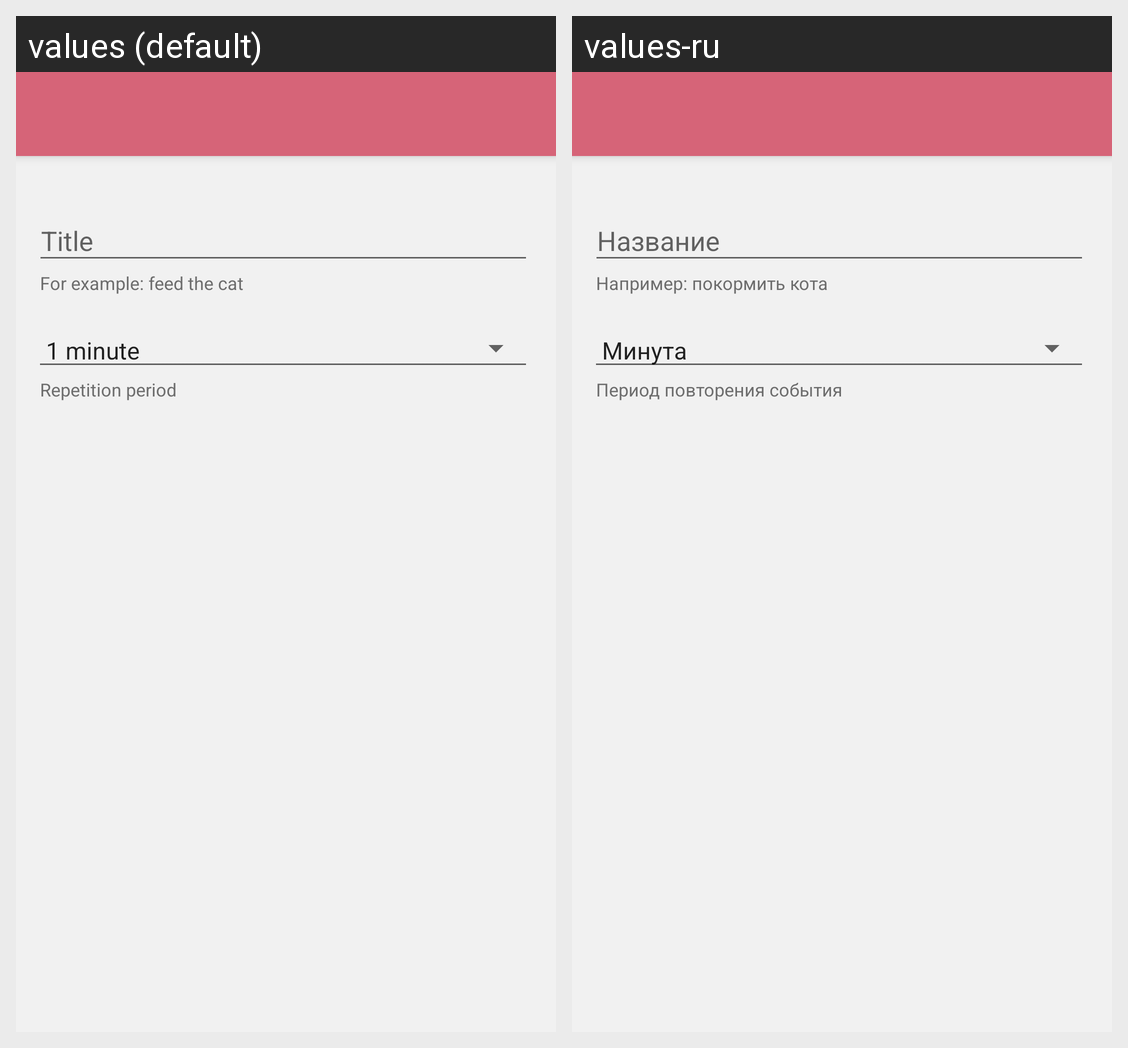

Here is an Android app screen in its default locale and in the app's own translations. Write out the translated-string differences for the strings that appear on this screen.
Android screen res/layout/activity_checker_detail.xml rendered under 2 locales, left to right: values (default), values-ru. Device: Nexus 5 (rendered at 1080×1920; each locale shown at half size, 540×960, under a caption strip naming it); theme AppTheme.
Strings drawn on this screen, with the default value and each locale's value (text and hints the layout hard-codes, and strings that could not be matched under every locale, appear in the picture but are not listed):

title
  values: Title
  values-ru: Название

titleDescription
  values: For example: feed the cat
  values-ru: Например: покормить кота

periodDescription
  values: Repetition period
  values-ru: Период повторения события
